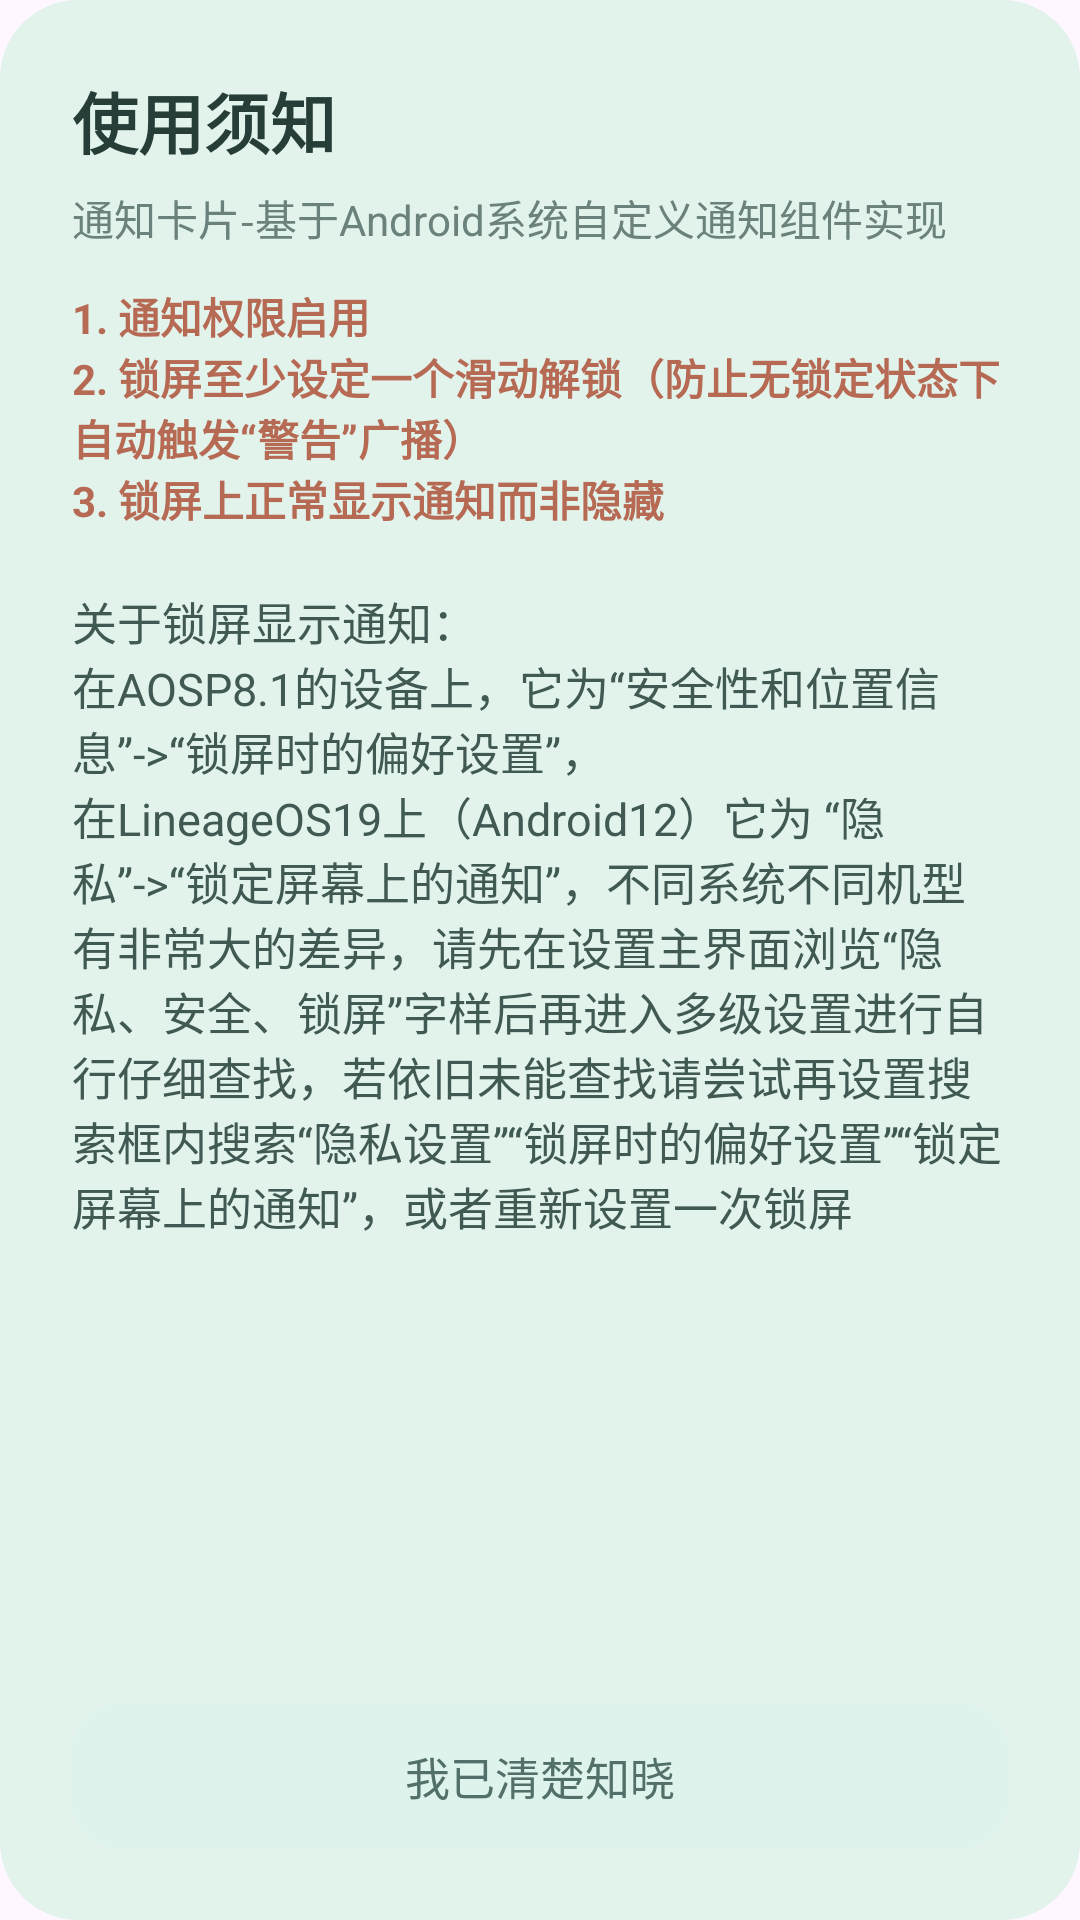

Layout XML and referenced resources for this Android screen:
<!-- AndroidManifest.xml: application theme Theme.CreamWrapper -->
<!-- res/layout/dialog_custom.xml -->
<?xml version="1.0" encoding="utf-8"?>
<LinearLayout
    xmlns:android="http://schemas.android.com/apk/res/android"
    android:layout_width="match_parent"
    android:layout_height="wrap_content"
    android:orientation="vertical"
    android:padding="24dp"
    android:background="@drawable/bg_neumorphic_card">

    
    <TextView
        android:id="@+id/dialogTitle"
        android:layout_width="match_parent"
        android:layout_height="wrap_content"
        android:text="@string/sew"
        android:textColor="#263D38"
        android:textSize="22sp"
        android:textStyle="bold" />

    
    <ScrollView
        android:layout_width="match_parent"
        android:layout_height="0dp"
        android:layout_weight="1"
        android:layout_marginTop="6dp"
        android:fillViewport="true"
        android:overScrollMode="never">

        <LinearLayout
            android:layout_width="match_parent"
            android:layout_height="wrap_content"
            android:orientation="vertical">

            
            <TextView
                android:id="@+id/dialogSubtitle"
                android:layout_width="match_parent"
                android:layout_height="wrap_content"
                android:text="@string/sdf"
                android:textColor="#6B817B"
                android:textSize="14sp" />

            
            <TextView
                android:id="@+id/dialogWarning"
                android:layout_width="match_parent"
                android:layout_height="wrap_content"
                android:layout_marginTop="12dp"
                android:text="@string/swsd"
                android:textColor="#B66A54"
                android:textSize="14sp"
                android:textStyle="bold" />

            
            <TextView
                android:id="@+id/dialogMessage"
                android:layout_width="match_parent"
                android:layout_height="wrap_content"
                android:layout_marginTop="20dp"
                android:text="@string/sdwsdf"
                android:textColor="#405952"
                android:textSize="15sp" />

        </LinearLayout>

    </ScrollView>

    
    <LinearLayout
        android:layout_width="match_parent"
        android:layout_height="wrap_content"
        android:layout_marginTop="24dp"
        android:gravity="end"
        android:orientation="horizontal">

        <TextView
            android:id="@+id/dialogClose"
            android:layout_width="match_parent"
            android:layout_height="48dp"
            android:gravity="center"
            android:paddingStart="20dp"
            android:paddingEnd="20dp"
            android:text="我已清楚知晓"
            android:textColor="#527069"
            android:textSize="15sp"
            android:background="@drawable/bg_dialog_button" />

    </LinearLayout>

</LinearLayout>
<!-- resources referenced by this layout -->
<resources>
  <!-- drawable bg_dialog_button (drawable) -->
  <?xml version="1.0" encoding="utf-8"?>
  <selector xmlns:android="http://schemas.android.com/apk/res/android">
  
      <item android:state_pressed="true">
          <shape>
              <solid android:color="#C9E5DD" />
              <corners android:radius="16dp" />
          </shape>
      </item>
  
      <item>
          <shape>
              <solid android:color="#DDF3EC" />
              <corners android:radius="16dp" />
          </shape>
      </item>
  
  </selector>
  <!-- drawable bg_neumorphic_card (drawable) -->
  <?xml version="1.0" encoding="utf-8"?>
  <shape xmlns:android="http://schemas.android.com/apk/res/android"
      android:shape="rectangle">
  
      <solid android:color="#E2F3EC" />
  
      <corners android:radius="26dp" />
  
  </shape>
  <string name="sdf">通知卡片-基于Android系统自定义通知组件实现</string>
  <string name="sdwsdf">关于锁屏显示通知：\n在AOSP8.1的设备上，它为“安全性和位置信息”-&gt;“锁屏时的偏好设置”，\n在LineageOS19上（Android12）它为 “隐私”-&gt;“锁定屏幕上的通知”，不同系统不同机型有非常大的差异，请先在设置主界面浏览“隐私、安全、锁屏”字样后再进入多级设置进行自行仔细查找，若依旧未能查找请尝试再设置搜索框内搜索“隐私设置”“锁屏时的偏好设置”“锁定屏幕上的通知”，或者重新设置一次锁屏</string>
  <string name="sew">使用须知</string>
  <string name="swsd">1. 通知权限启用\n2. 锁屏至少设定一个滑动解锁（防止无锁定状态下自动触发“警告”广播）\n3. 锁屏上正常显示通知而非隐藏</string>
  <style name="Theme.CreamWrapper" parent="Base.Theme.CreamWrapper" />
  <style name="Base.Theme.CreamWrapper" parent="Theme.Material3.DayNight.NoActionBar">
          
          
      </style>
</resources>
